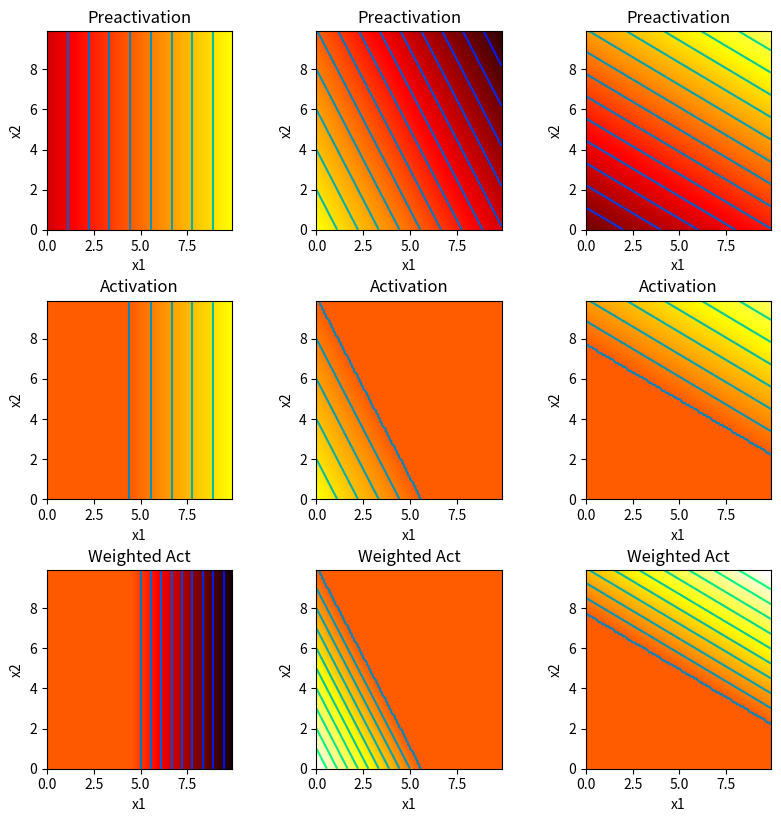
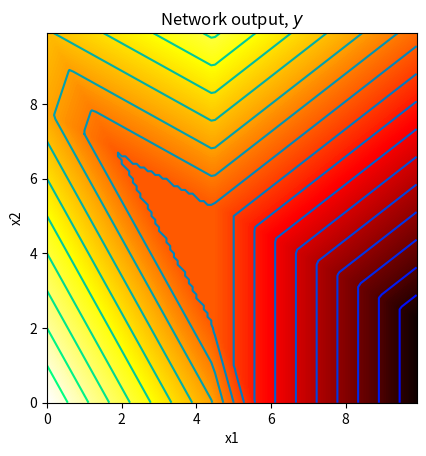
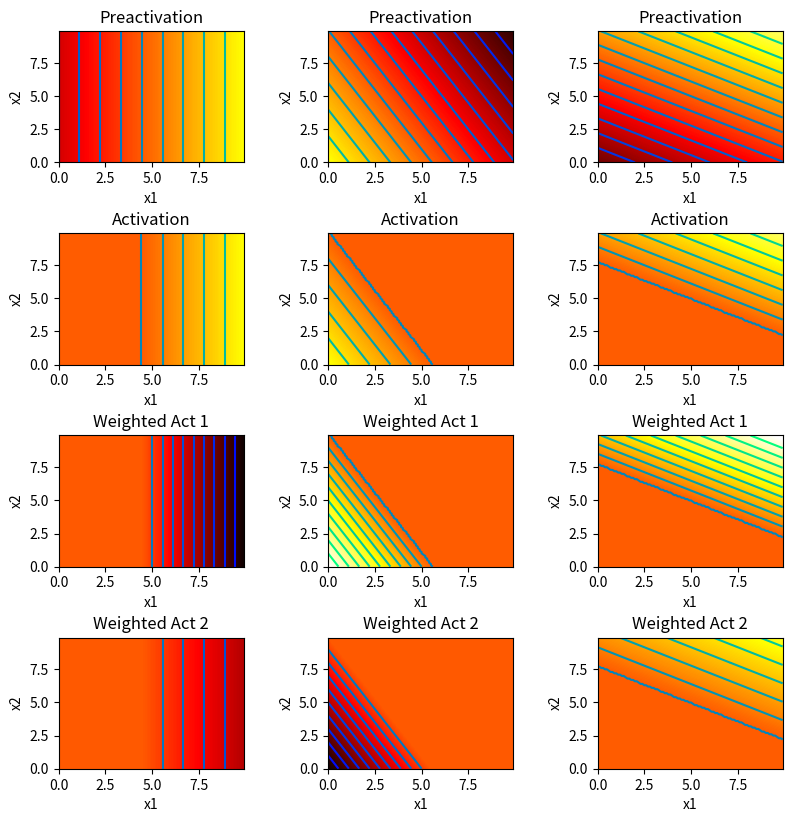
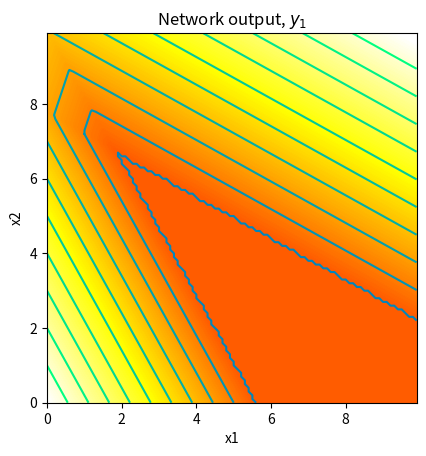
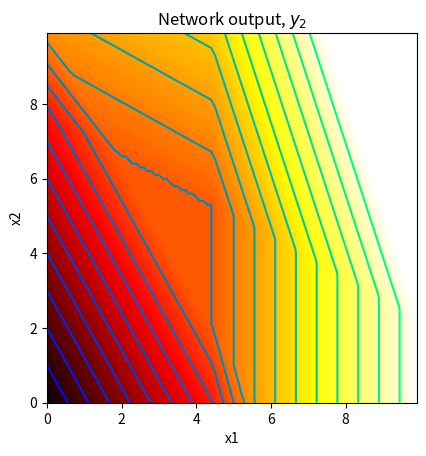

These charts were generated, in order, by the following Python code:
# Imports math library
import numpy as np
# Imports plotting library
import matplotlib.pyplot as plt

# Code to draw 2D function -- read it so you know what is going on, but you don't have to change it
def draw_2D_function(ax, x1_mesh, x2_mesh, y):
    pos = ax.contourf(x1_mesh, x2_mesh, y, levels=256 ,cmap = 'hot', vmin=-10,vmax=10.0)
    ax.set_xlabel('x1');ax.set_ylabel('x2')
    levels = np.arange(-10,10,1.0)
    ax.contour(x1_mesh, x2_mesh, y, levels, cmap='winter')

# Plot the shallow neural network.  We'll assume input in is range [0,10],[0,10] and output [-10,10]
def plot_neural_2_inputs(x1,x2, y, pre_1, pre_2, pre_3, act_1, act_2, act_3, w_act_1, w_act_2, w_act_3):

  fig, ax = plt.subplots(3,3)
  fig.set_size_inches(8.5, 8.5)
  fig.tight_layout(pad=3.0)
  draw_2D_function(ax[0,0], x1,x2,pre_1); ax[0,0].set_title('Preactivation')
  draw_2D_function(ax[0,1], x1,x2,pre_2); ax[0,1].set_title('Preactivation')
  draw_2D_function(ax[0,2], x1,x2,pre_3); ax[0,2].set_title('Preactivation')
  draw_2D_function(ax[1,0], x1,x2,act_1); ax[1,0].set_title('Activation')
  draw_2D_function(ax[1,1], x1,x2,act_2); ax[1,1].set_title('Activation')
  draw_2D_function(ax[1,2], x1,x2,act_3); ax[1,2].set_title('Activation')
  draw_2D_function(ax[2,0], x1,x2,w_act_1); ax[2,0].set_title('Weighted Act')
  draw_2D_function(ax[2,1], x1,x2,w_act_2); ax[2,1].set_title('Weighted Act')
  draw_2D_function(ax[2,2], x1,x2,w_act_3); ax[2,2].set_title('Weighted Act')
  plt.show()

  fig, ax = plt.subplots()
  draw_2D_function(ax,x1,x2,y)
  ax.set_title('Network output, $y$')
  ax.set_aspect(1.0)
  plt.show()

# Define the Rectified Linear Unit (ReLU) function
def ReLU(preactivation):
  activation = preactivation.clip(0.0)
  return activation

# Define a shallow neural network with, two input, one output, and three hidden units
def shallow_2_1_3(x1,x2, activation_fn, phi_0,phi_1,phi_2,phi_3, theta_10, theta_11,\
                  theta_12, theta_20, theta_21, theta_22, theta_30, theta_31, theta_32):
  # TODO Replace the lines below to compute the three initial linear functions
  # (figure 3.8a-c) from the theta parameters.  These are the preactivations
  pre_1 = theta_10 + theta_11*x1 + theta_12*x2
  pre_2 = theta_20 + theta_21*x1 + theta_22*x2
  pre_3 = theta_30 + theta_31*x1 + theta_32*x2

  # Pass these through the ReLU function to compute the activations as in
  # figure 3.8 d-f
  act_1 = activation_fn(pre_1)
  act_2 = activation_fn(pre_2)
  act_3 = activation_fn(pre_3)

  # TODO Replace the code below to weight the activations using phi1, phi2 and phi3
  # To create the equivalent of figure 3.8 g-i
  w_act_1 = phi_1 * act_1
  w_act_2 = phi_2 * act_2
  w_act_3 = phi_3 * act_3

  # TODO Replace the code below to combing the weighted activations and add
  # phi_0 to create the output as in figure 3.8j
  y = phi_0 + w_act_1 + w_act_2 + w_act_3

  # Return everything we have calculated
  return y, pre_1, pre_2, pre_3, act_1, act_2, act_3, w_act_1, w_act_2, w_act_3

# Now lets define some parameters and run the neural network
theta_10 =  -4.0 ;  theta_11 = 0.9; theta_12 = 0.0
theta_20 =  5.0  ; theta_21 = -0.9 ; theta_22 = -0.5
theta_30 =  -7  ; theta_31 = 0.5; theta_32 = 0.9
phi_0 = 0.0; phi_1 = -2.0; phi_2 = 2.0; phi_3 = 1.5

x1 = np.arange(0.0, 10.0, 0.1)
x2 = np.arange(0.0, 10.0, 0.1)
x1,x2 = np.meshgrid(x1,x2)  # https://www.geeksforgeeks.org/numpy-meshgrid-function/

# We run the neural network for each of these input values
y, pre_1, pre_2, pre_3, act_1, act_2, act_3, w_act_1, w_act_2, w_act_3 = \
    shallow_2_1_3(x1,x2, ReLU, phi_0,phi_1,phi_2,phi_3, theta_10, theta_11, theta_12, theta_20, theta_21, theta_22, theta_30, theta_31, theta_32)
# And then plot it
plot_neural_2_inputs(x1,x2, y, pre_1, pre_2, pre_3, act_1, act_2, act_3, w_act_1, w_act_2, w_act_3)

# Plot the shallow neural network.  We'll assume input in is range [0,10],[0,10] and output [-10,10]
def plot_neural_2_inputs_2_outputs(x1,x2, y1, y2, pre_1, pre_2, pre_3, act_1, act_2, act_3, w_act_11, w_act_12, w_act_13, w_act_21, w_act_22, w_act_23):

  # Plot intermediate plots if flag set
  fig, ax = plt.subplots(4,3)
  fig.set_size_inches(8.5, 8.5)
  fig.tight_layout(pad=3.0)
  draw_2D_function(ax[0,0], x1,x2,pre_1); ax[0,0].set_title('Preactivation')
  draw_2D_function(ax[0,1], x1,x2,pre_2); ax[0,1].set_title('Preactivation')
  draw_2D_function(ax[0,2], x1,x2,pre_3); ax[0,2].set_title('Preactivation')
  draw_2D_function(ax[1,0], x1,x2,act_1); ax[1,0].set_title('Activation')
  draw_2D_function(ax[1,1], x1,x2,act_2); ax[1,1].set_title('Activation')
  draw_2D_function(ax[1,2], x1,x2,act_3); ax[1,2].set_title('Activation')
  draw_2D_function(ax[2,0], x1,x2,w_act_11); ax[2,0].set_title('Weighted Act 1')
  draw_2D_function(ax[2,1], x1,x2,w_act_12); ax[2,1].set_title('Weighted Act 1')
  draw_2D_function(ax[2,2], x1,x2,w_act_13); ax[2,2].set_title('Weighted Act 1')
  draw_2D_function(ax[3,0], x1,x2,w_act_21); ax[3,0].set_title('Weighted Act 2')
  draw_2D_function(ax[3,1], x1,x2,w_act_22); ax[3,1].set_title('Weighted Act 2')
  draw_2D_function(ax[3,2], x1,x2,w_act_23); ax[3,2].set_title('Weighted Act 2')
  plt.show()

  fig, ax = plt.subplots()
  draw_2D_function(ax,x1,x2,y1)
  ax.set_title('Network output, $y_1$')
  ax.set_aspect(1.0)
  plt.show()

  fig, ax = plt.subplots()
  draw_2D_function(ax,x1,x2,y2)
  ax.set_title('Network output, $y_2$')
  ax.set_aspect(1.0)
  plt.show()


# Define a shallow neural network with, two inputs, two outputs, and three hidden units
def shallow_2_2_3(x1,x2, activation_fn, phi_10,phi_11,phi_12,phi_13, phi_20,phi_21,phi_22,phi_23, theta_10, theta_11,\
                  theta_12, theta_20, theta_21, theta_22, theta_30, theta_31, theta_32):

  # TODO -- write this function -- replace the dummy code below
  pre_1 = theta_10 + theta_11*x1 + theta_12*x2
  pre_2 = theta_20 + theta_21*x1 + theta_22*x2
  pre_3 = theta_30 + theta_31*x1 + theta_32*x2
  act_1 = activation_fn(pre_1)
  act_2 = activation_fn(pre_2)
  act_3 = activation_fn(pre_3)
  w_act_11 = phi_11 * act_1
  w_act_12 = phi_12 * act_2
  w_act_13 = phi_13 * act_3
  w_act_21 = phi_21 * act_1
  w_act_22 = phi_22 * act_2
  w_act_23 = phi_23 * act_3
  y1 = phi_10 * w_act_11 + w_act_12 + w_act_13
  y2 = phi_20 * w_act_21 + w_act_22 + w_act_23


  # Return everything we have calculated
  return y1,y2, pre_1, pre_2, pre_3, act_1, act_2, act_3, w_act_11, w_act_12, w_act_13, w_act_21, w_act_22, w_act_23


# Now lets define some parameters and run the neural network
theta_10 =  -4.0 ;  theta_11 = 0.9; theta_12 = 0.0
theta_20 =  5.0  ; theta_21 = -0.9 ; theta_22 = -0.5
theta_30 =  -7  ; theta_31 = 0.5; theta_32 = 0.9
phi_10 = 0.0; phi_11 = -2.0; phi_12 = 2.0; phi_13 = 1.5
phi_20 = -2.0; phi_21 = -1.0; phi_22 = -2.0; phi_23 = 0.8

x1 = np.arange(0.0, 10.0, 0.1)
x2 = np.arange(0.0, 10.0, 0.1)
x1,x2 = np.meshgrid(x1,x2)  # https://www.geeksforgeeks.org/numpy-meshgrid-function/

# We run the neural network for each of these input values
y1, y2, pre_1, pre_2, pre_3, act_1, act_2, act_3, w_act_11, w_act_12, w_act_13, w_act_21, w_act_22, w_act_23 = \
    shallow_2_2_3(x1,x2, ReLU, phi_10,phi_11,phi_12,phi_13, phi_20,phi_21,phi_22,phi_23, theta_10, theta_11, theta_12, theta_20, theta_21, theta_22, theta_30, theta_31, theta_32)
# And then plot it
plot_neural_2_inputs_2_outputs(x1,x2, y1, y2, pre_1, pre_2, pre_3, act_1, act_2, act_3, w_act_11, w_act_12, w_act_13, w_act_21, w_act_22, w_act_23)

